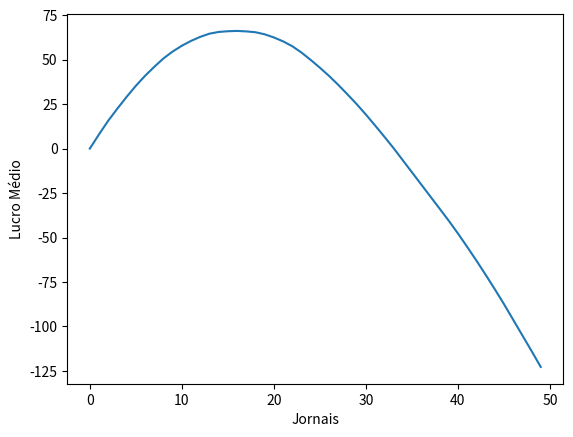

Generate this figure with matplotlib:
import numpy as np
import numpy.random as rd
import matplotlib.pyplot as plt


gerador = rd.default_rng() #gerador de numeros aleatorios

# Preço de Venda
r = 20
# Custo de Produção
c = 12

# Número de Amostras
n = 100
# Amostra aleatória iid. seguindo uma distribuição exponencial de média=25
# w = demanda de pornais
w_amostral = rd.exponential(25, n)

#print("Amostra de Demandas = ", w_amostral)

melhor_g = 0
lista_g_medios = []

# x = número 
for x in range (0,50):
    # Lucro de cada uma das amostras
    g_amostral = r*np.minimum(x,w_amostral) - c*x
    # Lucro médio amostral
    g_medio = g_amostral.mean()
    lista_g_medios.append(g_medio)

    if g_medio > melhor_g:
        melhor_x = x
        melhor_g = g_medio

    # print("Média Amostral para " + str(x) + " iteracao de cada amostra = ", g_medio)

print("Melhor x = " + str(melhor_x) + " e melhor g = " + str(melhor_g))
plt.plot(lista_g_medios)
plt.xlabel("Jornais")
plt.ylabel("Lucro Médio")